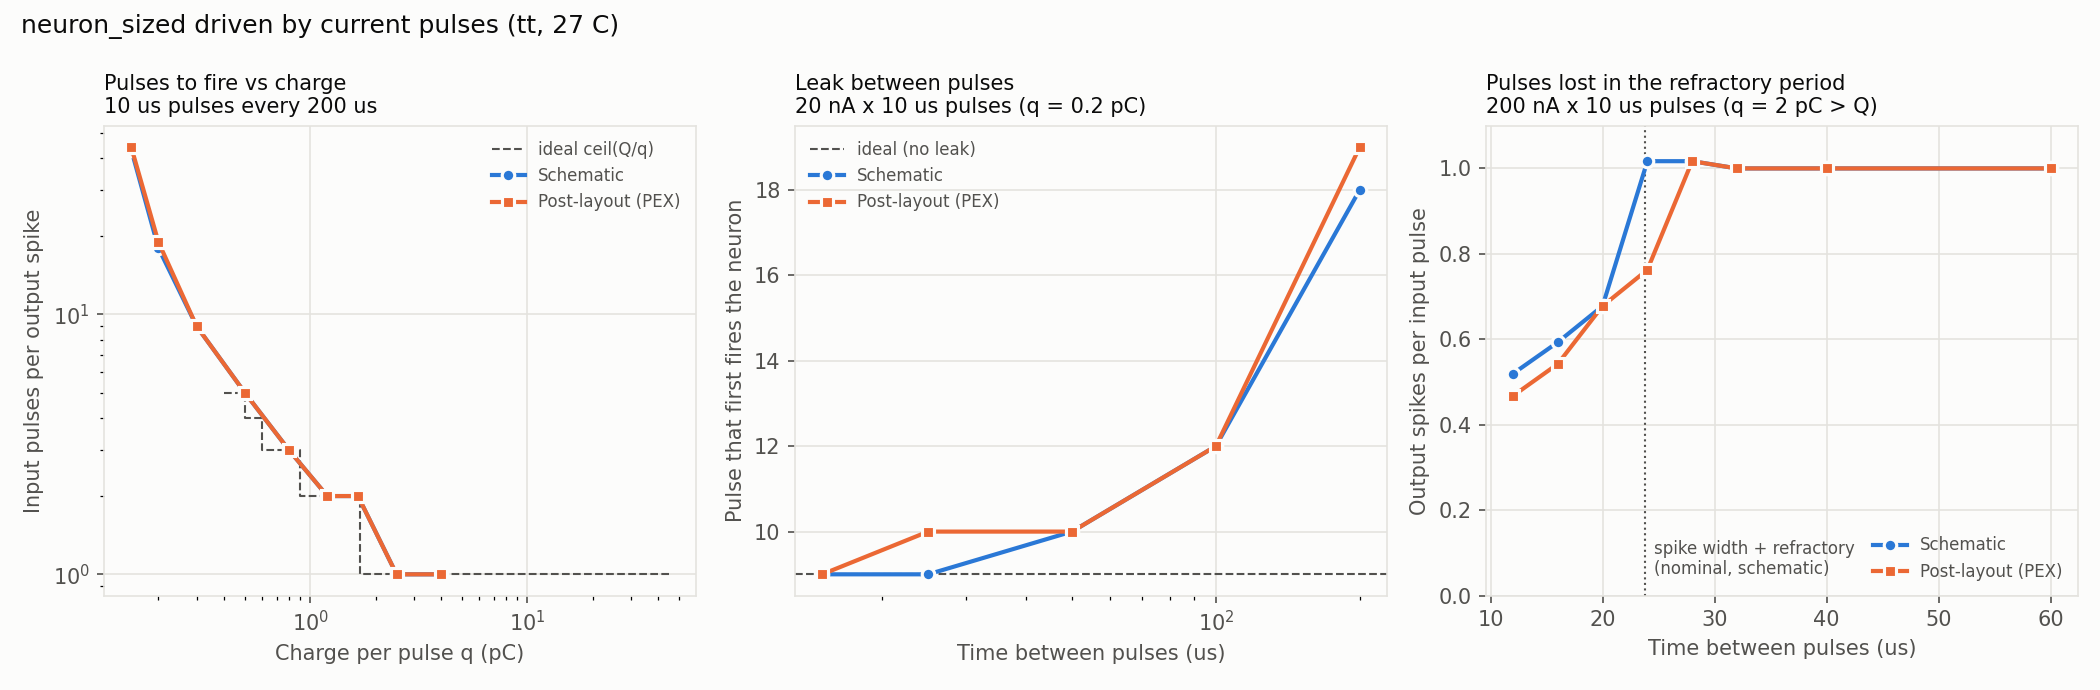

The data file committed next to this chart (first rows):
suite, ipk, tpw, tper, q, ideal_n, n_in, nspikes, n_first, n_per, spikes_per_pulse, dv1, droop1, c_eff, ok
charge, 5e-09, 1e-05, 0.0002, 5e-14, 34, 200, 0, , , 0.0, 0.04657, 0.04476, 1.07472e-12, True
charge, 1e-08, 1e-05, 0.0002, 1e-13, 17, 200, 0, , , 0.0, 0.09557, 0.08231, 1.04742e-12, True
charge, 1.5e-08, 1e-05, 0.0002, 1.5e-13, 12, 140, 3, 43, 43.0, 0.02143, 0.1452, 0.0956, 1.03439e-12, True
charge, 2e-08, 1e-05, 0.0002, 2e-13, 9, 72, 3, 18, 18, 0.04167, 0.1949, 0.0976, 1.02711e-12, True
charge, 3e-08, 1e-05, 0.0002, 3e-13, 6, 39, 4, 9, 9.0, 0.1026, 0.2946, 0.09937, 1.01932e-12, True
charge, 5e-08, 1e-05, 0.0002, 5e-13, 4, 24, 4, 5, 5.0, 0.1667, 0.4942, 0.102, 1.0127e-12, True
charge, 8e-08, 1e-05, 0.0002, 8e-13, 3, 15, 5, 3, 3.0, 0.3333, 0.7938, 0.1054, 1.00879e-12, True
charge, 1.2e-07, 1e-05, 0.0002, 1.2e-12, 2, 12, 5, 2, 2, 0.4167, 1.193, 0.1097, 1.00654e-12, True
charge, 1.66e-07, 1e-05, 0.0002, 1.66e-12, 1, 12, 5, 2, 2.0, 0.4167, 1.653, 0.1144, 1.00526e-12, True
charge, 2.5e-07, 1e-05, 0.0002, 2.5e-12, 1, 10, 10, 1, 1.0, 1.0, -0.000295, -5.4664e-06, , True
charge, 4e-07, 1e-05, 0.0002, 4e-12, 1, 10, 10, 1, 1.0, 1.0, 0.0002993, 0.0005881, , True
interval, 2e-08, 1e-05, 1.5e-05, 2e-13, 9, 131, 13, 9, 9.715, 0.09924, 0.1949, 0.002086, 1.02711e-12, True
interval, 2e-08, 1e-05, 2.5e-05, 2e-13, 9, 79, 8, 9, 9.001, 0.1013, 0.1949, 0.007299, 1.02711e-12, True
interval, 2e-08, 1e-05, 5e-05, 2e-13, 9, 44, 4, 10, 10.0, 0.09091, 0.1949, 0.02031, 1.02711e-12, True
interval, 2e-08, 1e-05, 0.0001, 2e-13, 9, 52, 4, 12, 12.0, 0.07692, 0.1949, 0.04623, 1.02711e-12, True
interval, 2e-08, 1e-05, 0.0002, 2e-13, 9, 72, 3, 18, 18, 0.04167, 0.1949, 0.0976, 1.02711e-12, True
interval, 2e-08, 1e-05, 0.0005, 2e-13, 9, 80, 0, , , 0.0, 0.1949, 0.1934, 1.02711e-12, True
interval, 2e-08, 1e-05, 0.001, 2e-13, 9, 40, 0, , , 0.0, 0.1949, 0.1952, 1.02711e-12, True
interval, 2e-08, 1e-05, 0.002, 2e-13, 9, 20, 0, , , 0.0, 0.1949, 0.1952, 1.02711e-12, True
interval, 2e-08, 1e-05, 0.005, 2e-13, 9, 8, 0, , , 0.0, 0.1949, 0.1952, 1.02711e-12, True
refractory, 2e-07, 1e-05, 1.2e-05, 2e-12, 1, 77, 40, 1, 2, 0.5195, -0.0001658, 0.0003169, , True
refractory, 2e-07, 1e-05, 1.6e-05, 2e-12, 1, 59, 35, 1, 1.722, 0.5932, -0.0001658, 0.0003264, , True
refractory, 2e-07, 1e-05, 2e-05, 2e-12, 1, 59, 40, 1, 1.504, 0.678, -0.0001658, 0.0003508, , True
refractory, 2e-07, 1e-05, 2.4e-05, 2e-12, 1, 59, 60, 1, 1, 1.017, -0.0001658, 0.0004739, , True
refractory, 2e-07, 1e-05, 2.8e-05, 2e-12, 1, 59, 60, 1, 1.0, 1.017, -0.0001658, 0.0006199, , True
refractory, 2e-07, 1e-05, 3.2e-05, 2e-12, 1, 60, 60, 1, 1.0, 1.0, -0.0001658, 0.0005863, , True
refractory, 2e-07, 1e-05, 4e-05, 2e-12, 1, 60, 60, 1, 1.0, 1.0, -0.0001658, 0.0005134, , True
refractory, 2e-07, 1e-05, 6e-05, 2e-12, 1, 60, 60, 1, 1.0, 1.0, -0.0001658, 0.0003766, , True
